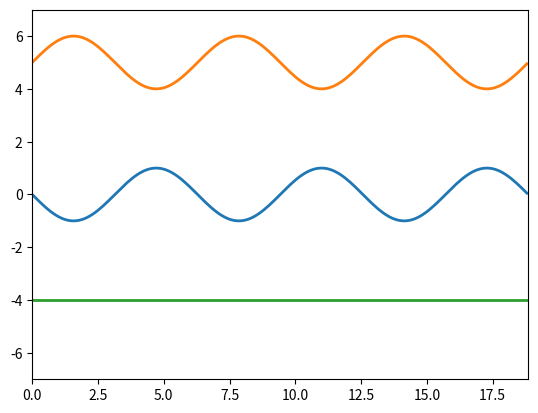

Here is the Python script that generated this plot:
import numpy as np
import matplotlib.pyplot as plt
from matplotlib.animation import FuncAnimation

fig, ax = plt.subplots() 

anim_object1, = plt.plot([], [], '-', lw=2) 
anim_object2, = plt.plot([], [], '-', lw=2)
anim_object3, = plt.plot([], [], '-', lw=2)

xdata1, ydata1 = [], [] 
xdata2, ydata2 = [], [] 
xdata3, ydata3 = [], [] 

ax.set_xlim(0, 6*np.pi) 
ax.set_ylim(-7, 7) 

def update(frame):
    xdata1.append(frame)
    ydata1.append(np.sin(frame+np.pi))
    anim_object1.set_data(xdata1, ydata1) 

    xdata2.append(frame) 
    ydata2.append(np.sin(frame)+5)
    anim_object2.set_data(xdata2, ydata2) 

    xdata3.append(frame) 
    ydata3= np.array(ydata1)+np.array(ydata2)-9
    anim_object3.set_data(xdata3, ydata3) 

ani = FuncAnimation(fig,
                    update, 
                    frames=np.arange(0, 6*np.pi, 0.1),
                    interval=100 
                    )     


ani.save('proect_2_task.gif')